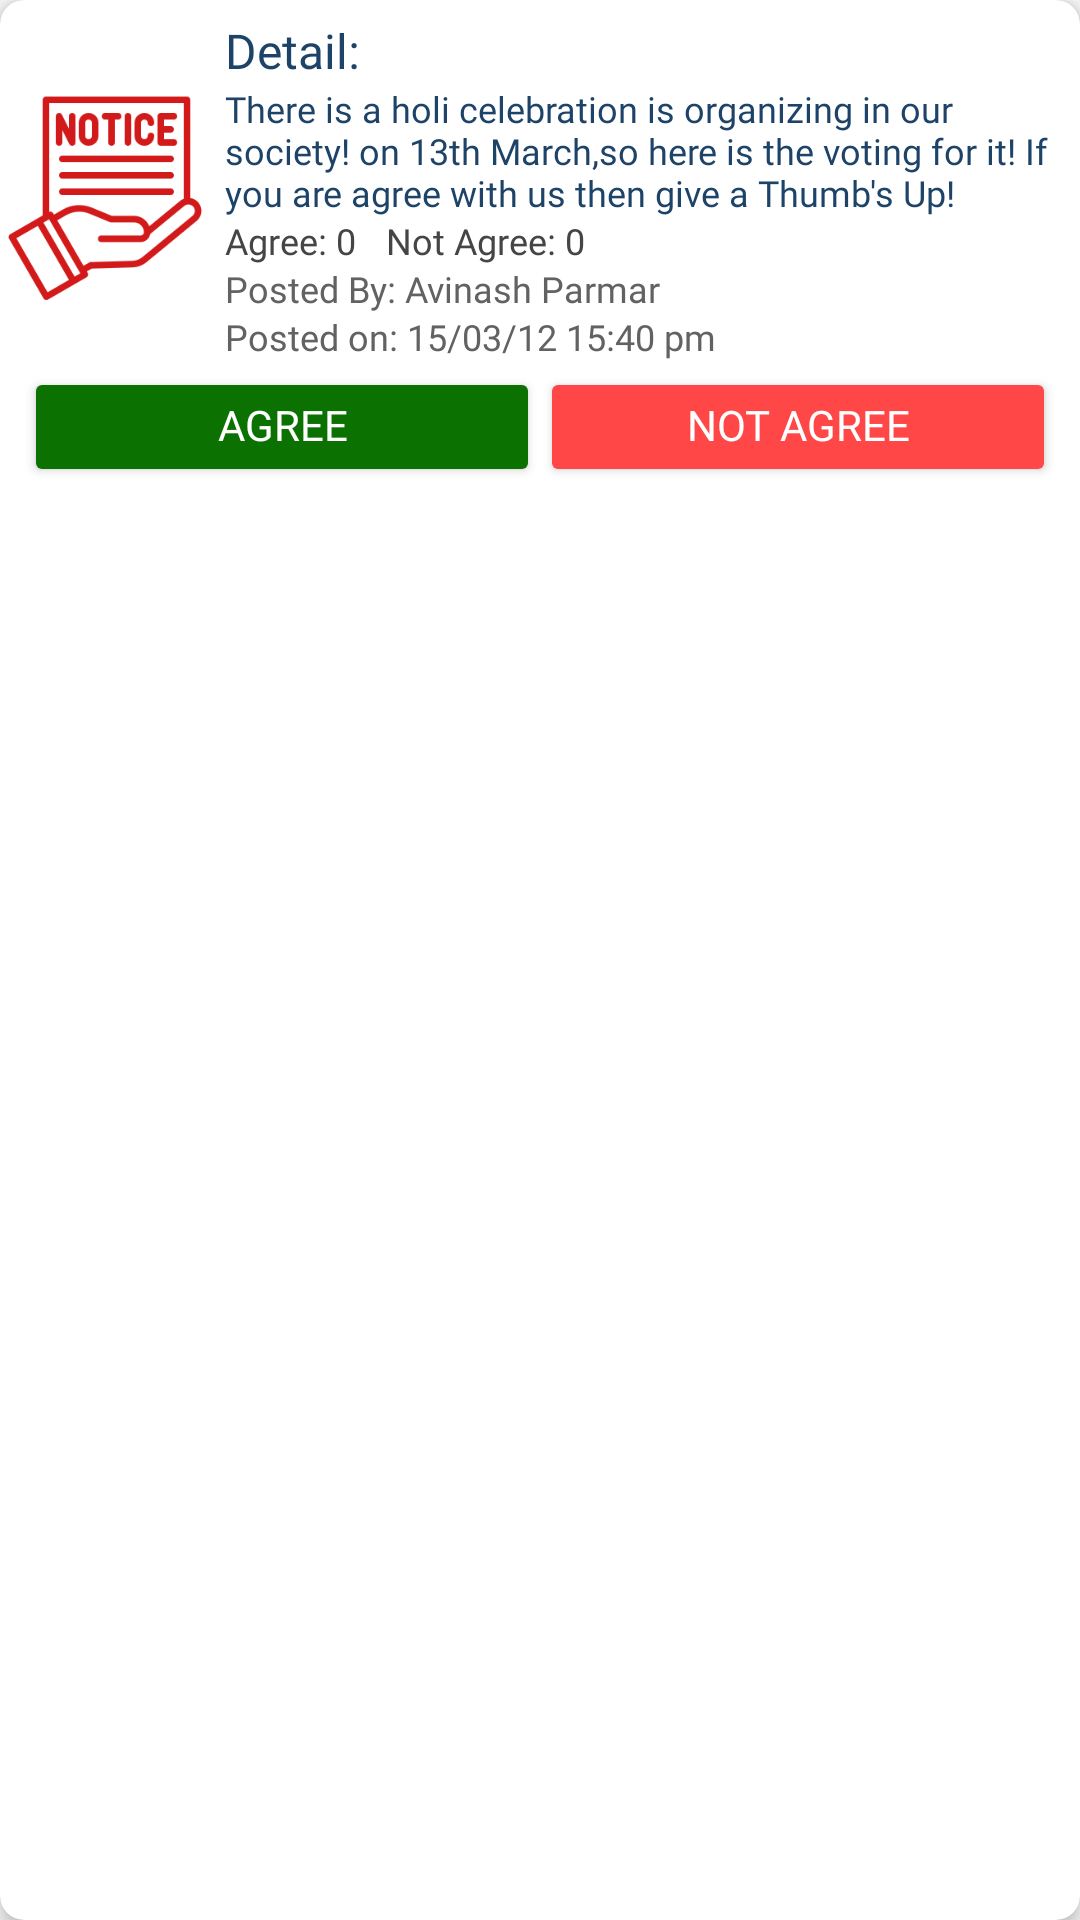

Layout XML and referenced resources for this Android screen:
<!-- AndroidManifest.xml: application theme Theme.GruhMandal -->
<!-- res/layout/notice_item.xml -->
<?xml version="1.0" encoding="utf-8"?>
<androidx.cardview.widget.CardView
    xmlns:android="http://schemas.android.com/apk/res/android"
    xmlns:app="http://schemas.android.com/apk/res-auto"
    android:layout_width="match_parent"
    android:layout_height="wrap_content"
    android:layout_margin="8dp"
    app:cardElevation="4dp"
    app:cardCornerRadius="8dp">
    <LinearLayout
        android:layout_width="match_parent"
        android:layout_height="wrap_content"
        android:orientation="vertical">
        <LinearLayout
            android:layout_width="match_parent"
            android:layout_height="wrap_content"
            android:orientation="horizontal">
            <ImageView
                android:id="@+id/notice_image"
                android:layout_width="70dp"
                android:layout_height="70dp"
                android:layout_gravity="center"
                android:src="@drawable/notice" />

            <LinearLayout
                android:layout_width="match_parent"
                android:layout_height="wrap_content"
                android:orientation="vertical"
                android:paddingTop="8dp"
                android:paddingRight="5dp"
                android:paddingLeft="5dp"
                android:paddingBottom="5dp">


                <TextView
                    android:id="@+id/noticeTitle"
                    android:layout_width="match_parent"
                    android:layout_height="wrap_content"
                    android:text="Detail: "
                    android:textSize="16sp"
                    android:textColor="@color/darkblue"
                    android:fontFamily="@font/poppins_medium"
                    android:includeFontPadding="false"/>


                <TextView
                    android:id="@+id/noticeDescription"
                    android:layout_width="match_parent"
                    android:layout_height="wrap_content"
                    android:layout_marginTop="3dp"
                    android:text="There is a holi celebration is organizing in our society! on 13th March,so here is the voting for it! If you are agree with us then give a Thumb's Up!"
                    android:textSize="12sp"
                    android:includeFontPadding="false"
                    android:textColor="@color/darkblue"
                    android:fontFamily="@font/poppins_light"/>


                <LinearLayout
                    android:id="@+id/agree_notagree_layout"
                    android:layout_width="match_parent"
                    android:layout_height="wrap_content"
                    android:paddingTop="2dp"
                    android:orientation="horizontal">

                    <TextView
                        android:id="@+id/txtAgreeCount"
                        android:layout_width="wrap_content"
                        android:layout_height="wrap_content"
                        android:text="Agree: 0"
                        android:textSize="12sp"
                        android:textColor="#454545"
                        android:paddingRight="10dp"
                        android:includeFontPadding="false"
                        android:fontFamily="@font/poppins_light" />
                    <TextView
                        android:id="@+id/txtNotAgreeCount"
                        android:layout_width="wrap_content"
                        android:layout_height="wrap_content"
                        android:text="Not Agree: 0"
                        android:textColor="#454545"
                        android:includeFontPadding="false"
                        android:fontFamily="@font/poppins_light"
                        android:textSize="12sp"
                        />

                </LinearLayout>
                <TextView
                    android:id="@+id/post_name"
                    android:layout_width="match_parent"
                    android:layout_height="wrap_content"
                    android:text="Posted By: Avinash Parmar"
                    android:textColor="#626262"
                    android:layout_marginTop="2dp"
                    android:fontFamily="@font/poppins_light"
                    android:includeFontPadding="false"
                    android:textSize="12sp"/>
                <TextView
                    android:id="@+id/post_date"
                    android:layout_width="match_parent"
                    android:layout_height="wrap_content"
                    android:text="Posted on: 15/03/12 15:40 pm"
                    android:textColor="#626262"
                    android:layout_marginTop="2dp"
                    android:layout_marginBottom="5dp"
                    android:fontFamily="@font/poppins_light"
                    android:includeFontPadding="false"
                    android:textSize="12sp"/>
            </LinearLayout>

        </LinearLayout>
        <LinearLayout
            android:id="@+id/btns_agree_notagree"
            android:layout_width="match_parent"
            android:layout_height="50dp"
            android:orientation="horizontal"
            android:paddingLeft="8dp"
            android:paddingRight="8dp"
            android:layout_marginTop="-8dp"
            android:layout_gravity="center_horizontal">

            <Button
                android:id="@+id/btnAgree"
                android:layout_width="0dp"
                android:layout_weight="1"
                android:layout_height="40dp"
                android:text="Agree"
                android:includeFontPadding="false"
                android:fontFamily="@font/poppins_semibold"
                android:backgroundTint="#0B7100"
                android:textColor="#ffffff"
                />
            <Button
                android:id="@+id/btnNotAgree"
                android:layout_width="0dp"
                android:layout_weight="1"
                android:layout_height="40dp"
                android:text="Not Agree"
                android:includeFontPadding="false"
                android:fontFamily="@font/poppins_semibold"
                android:backgroundTint="#FF4747"
                android:textColor="#ffffff"/>
        </LinearLayout>
    </LinearLayout>
</androidx.cardview.widget.CardView>
<!-- resources referenced by this layout -->
<resources>
  <color name="darkblue">#1e4368</color>
  <!-- drawable notice: png bitmap (drawable, 11661 bytes) -->
  <style name="Theme.GruhMandal" parent="Base.Theme.GruhMandal" />
  <style name="Base.Theme.GruhMandal" parent="Theme.AppCompat.Light.NoActionBar">
          
          
          <item name="colorPrimary">@color/blue</item>
  
      </style>
  <color name="blue">#5a6cf6</color>
</resources>
